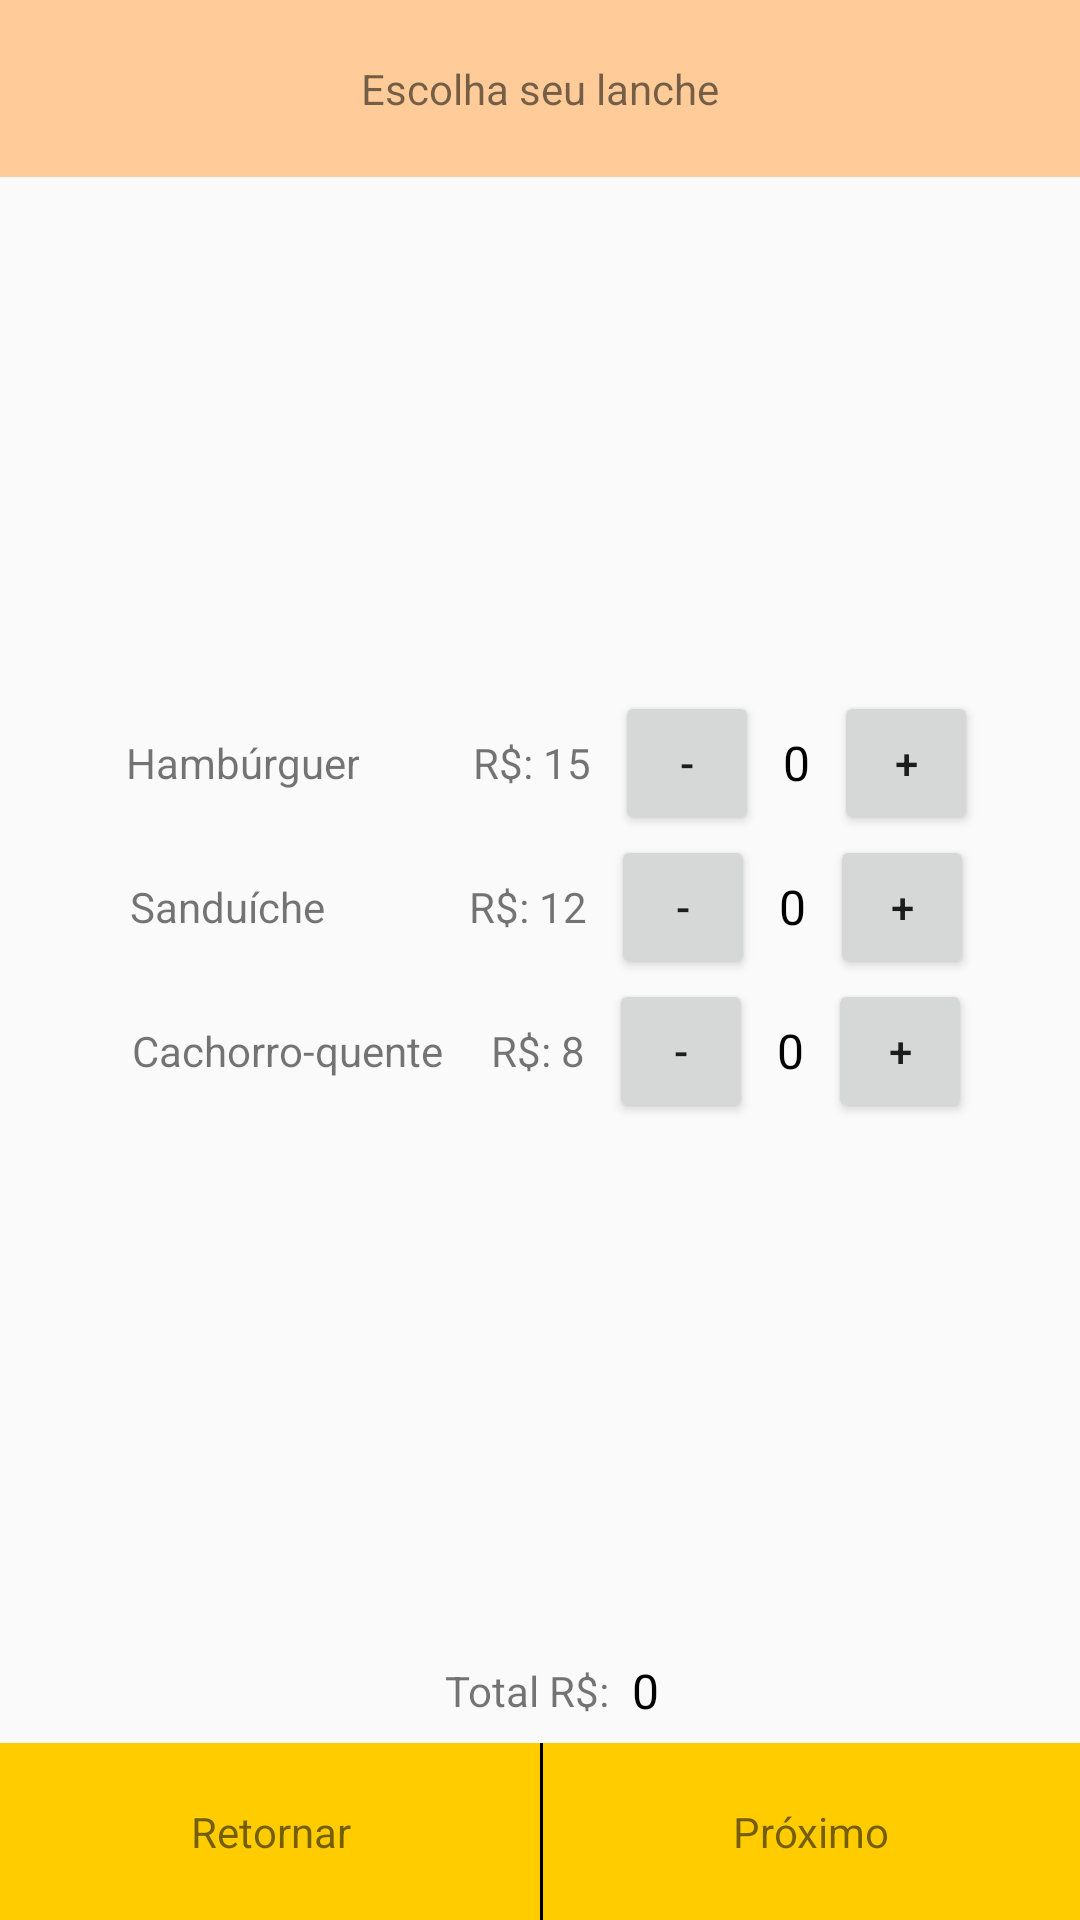

Android layout source for this screen:
<!-- AndroidManifest.xml: application theme AppTheme -->
<!-- res/layout/activity_sanduiche.xml -->
<?xml version="1.0" encoding="utf-8"?>
<RelativeLayout xmlns:android="http://schemas.android.com/apk/res/android"
    xmlns:tools="http://schemas.android.com/tools"
    android:layout_width="match_parent"
    android:layout_height="match_parent"
    android:orientation="vertical"
    tools:context=".SanduicheActivity">

    <RelativeLayout
        android:id="@+id/header"
        style="@style/header"
        android:layout_width="match_parent"
        android:layout_height="wrap_content">

        <TextView
            android:layout_width="wrap_content"
            android:layout_height="wrap_content"
            android:text="@string/header_sanduiche" />
    </RelativeLayout>

    <RelativeLayout
        android:id="@+id/body"
        android:layout_width="match_parent"
        android:layout_height="match_parent"
        android:layout_below="@id/header"
        android:layout_above="@id/bar_total"
        android:gravity="center">

        <LinearLayout
            android:layout_width="match_parent"
            android:layout_height="wrap_content"
            android:orientation="vertical">

            <LinearLayout
                android:layout_width="match_parent"
                android:layout_height="wrap_content"
                android:gravity="center"
                android:orientation="horizontal">

                <TextView
                    android:layout_width="wrap_content"
                    android:layout_height="wrap_content"
                    android:layout_gravity="center"
                    android:layout_marginRight="22dp"
                    android:padding="8dp"
                    android:text="@string/hamburguer"
                    android:textAlignment="center" />

                <TextView
                    android:layout_width="wrap_content"
                    android:layout_height="wrap_content"
                    android:layout_gravity="center"
                    android:padding="8dp"
                    android:textAlignment="center"
                    android:text="@string/preco_hamburguer"
                     />

                <Button
                    style="@style/button"
                    android:onClick="delHamburguer"
                    android:text="-" />

                <TextView
                    android:id="@+id/quantidade_hamburguer"
                    android:layout_width="wrap_content"
                    android:layout_height="wrap_content"
                    style="@style/valor"/>

                <Button
                    style="@style/button"
                    android:onClick="addHamburguer"
                    android:text="+" />

            </LinearLayout>

            <LinearLayout
                android:layout_width="match_parent"
                android:layout_height="wrap_content"
                android:gravity="center"
                android:orientation="horizontal">

                <TextView
                    android:layout_width="wrap_content"
                    android:layout_height="wrap_content"
                    android:layout_gravity="center"
                    android:layout_marginRight="32dp"
                    android:padding="8dp"
                    android:text="@string/sanduiche"
                    android:textAlignment="center" />

                <TextView
                    android:layout_width="wrap_content"
                    android:layout_height="wrap_content"
                    android:layout_gravity="center"
                    android:padding="8dp"
                    android:text="@string/preco_sanduiche"
                    android:textAlignment="center" />

                <Button
                    style="@style/button"
                    android:onClick="delSanduiche"
                    android:text="-" />

                <TextView
                    android:id="@+id/quantidade_sanduiche"
                    android:layout_width="wrap_content"
                    android:layout_height="wrap_content"
                    android:layout_marginLeft="8dp"
                    android:layout_marginRight="8dp"
                    android:text="0"
                    android:textColor="@android:color/black"
                    android:textSize="16sp" />

                <Button
                    style="@style/button"
                    android:onClick="addSanduiche"
                    android:text="+" />
            </LinearLayout>

            <LinearLayout
                android:layout_width="match_parent"
                android:layout_height="wrap_content"
                android:gravity="center"
                android:orientation="horizontal">

                <TextView
                    android:layout_width="wrap_content"
                    android:layout_height="wrap_content"
                    android:layout_gravity="center"
                    android:padding="8dp"
                    android:layout_marginRight="0dp"
                    android:text="@string/cachorro_quente"
                    android:textAlignment="center" />

                <TextView
                    android:layout_width="wrap_content"
                    android:layout_height="wrap_content"
                    android:layout_gravity="center"
                    android:padding="8dp"
                    android:text="@string/preco_cachorro_quente"
                    android:textAlignment="center" />

                <Button
                    style="@style/button"
                    android:onClick="delCachorroQuente"
                    android:text="-" />

                <TextView
                    android:id="@+id/quantidade_cachorro_quente"
                    android:layout_width="wrap_content"
                    android:layout_height="wrap_content"
                    android:layout_marginLeft="8dp"
                    android:layout_marginRight="8dp"
                    android:text="0"
                    android:textColor="@android:color/black"
                    android:textSize="16sp" />

                <Button
                    style="@style/button"
                    android:onClick="addCachorroQuente"
                    android:text="+" />
            </LinearLayout>

        </LinearLayout>
    </RelativeLayout>

    <RelativeLayout
        android:id="@+id/bar_total"
        android:layout_width="match_parent"
        android:layout_height="wrap_content"
        android:layout_above="@id/footer"
        android:gravity="center">

        <LinearLayout
            android:layout_width="match_parent"
            android:layout_height="wrap_content"
            android:orientation="horizontal"
            android:gravity="center">

            <TextView
                android:layout_width="wrap_content"
                android:layout_height="wrap_content"
                android:layout_gravity="center"
                android:padding="8dp"
                android:text="@string/total"
                android:textAlignment="center" />

            <TextView
                android:id="@+id/total"
                android:layout_width="wrap_content"
                android:layout_height="wrap_content"
                android:text="0"
                android:textColor="@android:color/black"
                android:textSize="16sp" />


        </LinearLayout>
    </RelativeLayout>


    <RelativeLayout
        android:id="@+id/footer"
        android:layout_width="match_parent"
        android:layout_height="wrap_content"
        android:layout_alignParentBottom="true"
        android:gravity="center">

        <LinearLayout
            android:layout_width="match_parent"
            android:layout_height="wrap_content"
            android:orientation="horizontal">

            <TextView
                android:id="@+id/retornar"
                android:layout_width="wrap_content"
                android:layout_height="wrap_content"
                android:text="@string/footer_retornar"
                style="@style/footer"/>

            <View
                android:layout_width="1dp"
                android:layout_height="match_parent"
                android:background="@android:color/black"
                android:layout_gravity="center"/>

            <TextView
                android:id="@+id/proximo"
                android:layout_width="wrap_content"
                android:layout_height="wrap_content"
                android:text="@string/footer_proximo"
                style="@style/footer"/>
        </LinearLayout>
    </RelativeLayout>

</RelativeLayout>
<!-- resources referenced by this layout -->
<resources>
  <string name="cachorro_quente">Cachorro-quente</string>
  <string name="footer_proximo">Próximo</string>
  <string name="footer_retornar">Retornar</string>
  <string name="hamburguer">Hambúrguer</string>
  <string name="header_sanduiche">Escolha seu lanche</string>
  <string name="preco_cachorro_quente">R$: 8</string>
  <string name="preco_hamburguer">R$: 15</string>
  <string name="preco_sanduiche">R$: 12</string>
  <string name="sanduiche">Sanduíche</string>
  <string name="total">Total R$:</string>
  <style name="button">
          <item name="android:layout_width">48dp</item>
          <item name="android:layout_height">48dp</item>
          <item name="android:padding">1dp</item>
      </style>
  <style name="footer">
          <item name="android:layout_weight">1</item>
          <item name="android:gravity">center</item>
          <item name="android:ellipsize">end</item>
          <item name="android:maxLines">1</item>
          <item name="android:padding">20dp</item>
          <item name="android:background">#FC0</item>
      </style>
  <style name="header">
          <item name="android:background">#FC9</item>
          <item name="android:layout_alignParentTop">true</item>
          <item name="android:gravity">center</item>
          <item name="android:padding">20dp</item>
      </style>
  <style name="valor">
          <item name="android:layout_marginLeft">8dp</item>
          <item name="android:layout_marginRight">8dp</item>
          <item name="android:text">0</item>
          <item name="android:textColor">@android:color/black</item>
          <item name="android:textSize">16sp</item>
      </style>
  <style name="AppTheme" parent="Theme.AppCompat.Light.DarkActionBar">
          
          <item name="colorPrimary">@color/colorPrimary</item>
          <item name="colorPrimaryDark">@color/colorPrimaryDark</item>
          <item name="colorAccent">@color/colorAccent</item>
      </style>
  <!-- not gathered from this repository: default colours our renderer supplied (Android Studio template values) -->
  <color name="colorPrimary">#FF6200EE</color>
  <color name="colorPrimaryDark">#FF3700B3</color>
  <color name="colorAccent">#FF03DAC5</color>
</resources>
